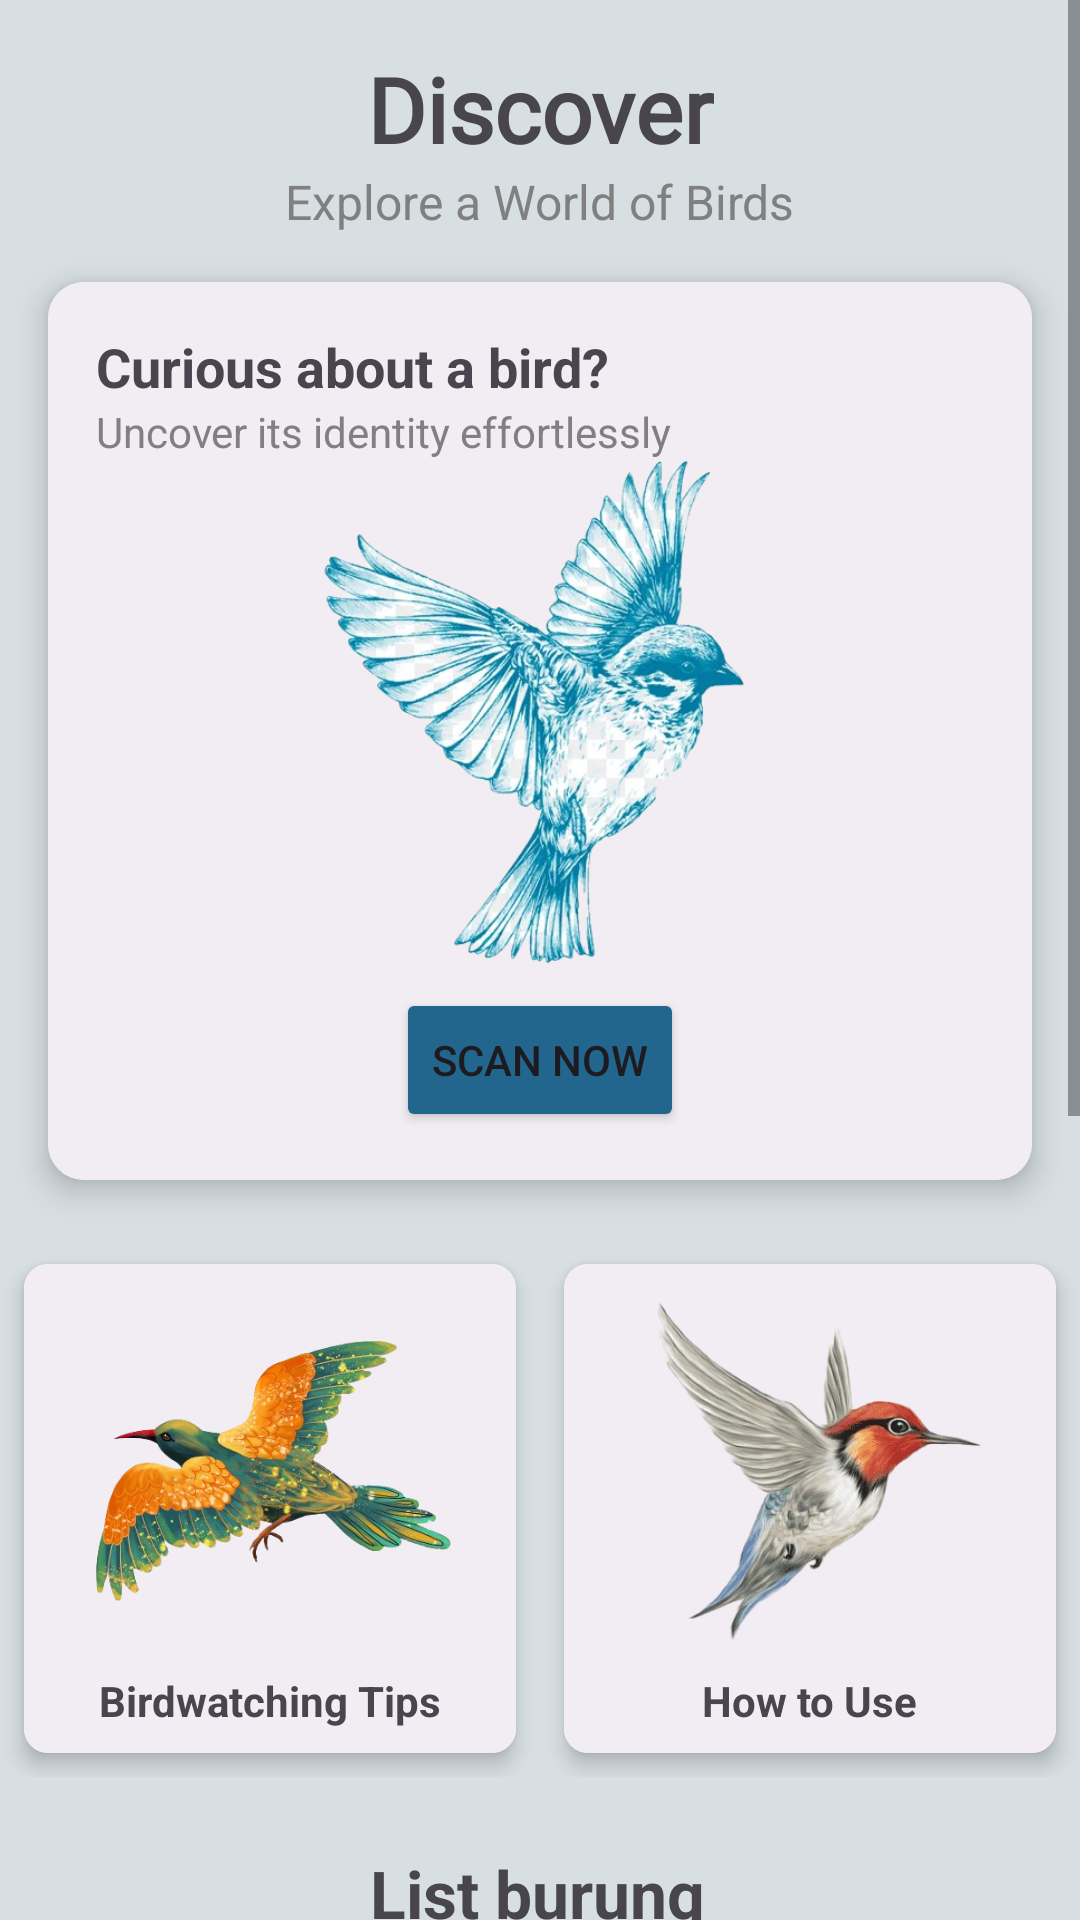

Layout XML and referenced resources for this Android screen:
<!-- AndroidManifest.xml: application theme Theme.Birdie -->
<!-- res/layout/fragment_home.xml -->
<ScrollView xmlns:android="http://schemas.android.com/apk/res/android"
    xmlns:app="http://schemas.android.com/apk/res-auto"
    xmlns:tools="http://schemas.android.com/tools"
    android:layout_width="match_parent"
    android:layout_height="match_parent">

    <androidx.constraintlayout.widget.ConstraintLayout
        android:layout_width="match_parent"
        android:layout_height="wrap_content"
        android:background="@color/random">

        <TextView
            android:id="@+id/textView4"
            android:layout_width="wrap_content"
            android:layout_height="wrap_content"
            android:layout_marginTop="16dp"
            android:text="@string/HomeLe"
            android:textStyle="bold"
            android:textSize="30sp"
            android:fontFamily="@font/boldubt"
            android:layout_gravity="center"
            app:layout_constraintEnd_toEndOf="parent"
            app:layout_constraintStart_toStartOf="parent"
            app:layout_constraintTop_toTopOf="parent" />

        <TextView
            android:id="@+id/textView5"
            android:layout_width="wrap_content"
            android:layout_height="wrap_content"
            android:text="@string/explore"
            android:textSize="16sp"
            android:textColor="#808080"
            app:layout_constraintEnd_toEndOf="parent"
            app:layout_constraintStart_toStartOf="parent"
            app:layout_constraintTop_toBottomOf="@+id/textView4" />

        <androidx.cardview.widget.CardView
            android:id="@+id/cardView1"
            android:layout_width="match_parent"
            android:layout_height="wrap_content"
            android:layout_margin="16dp"
            app:cardCornerRadius="12dp"
            app:cardElevation="6dp"
            app:layout_constraintEnd_toEndOf="parent"
            app:layout_constraintStart_toStartOf="parent"
            app:layout_constraintTop_toBottomOf="@+id/textView5">

            <LinearLayout
                android:layout_width="match_parent"
                android:layout_height="wrap_content"
                android:background="#F2ECF3"
                android:orientation="vertical"
                android:padding="16dp">

                <TextView
                    android:id="@+id/textView6"
                    android:layout_width="wrap_content"
                    android:layout_height="wrap_content"
                    android:text="@string/curios"
                    android:textSize="18sp"
                    android:textStyle="bold" />

                <TextView
                    android:id="@+id/textView7"
                    android:layout_width="wrap_content"
                    android:layout_height="wrap_content"
                    android:text="@string/efforels"
                    android:textSize="14sp"
                    android:textColor="#808080" />

                <ImageView
                    android:id="@+id/imageView2"
                    android:layout_width="186dp"
                    android:layout_height="168dp"
                    android:layout_gravity="center"
                    android:scaleType="centerCrop"
                    android:src="@drawable/lost" />

                <Button
                    android:id="@+id/buttonScan"
                    android:layout_width="wrap_content"
                    android:layout_height="wrap_content"
                    android:layout_gravity="center"
                    android:layout_marginTop="8dp"
                    android:backgroundTint="@color/blue"
                    android:text="@string/btnScan" />

            </LinearLayout>
        </androidx.cardview.widget.CardView>

        <LinearLayout
            android:id="@+id/linearLayout3"
            android:layout_width="0dp"
            android:layout_height="wrap_content"
            android:layout_marginTop="20dp"
            android:orientation="horizontal"
            app:layout_constraintEnd_toEndOf="parent"
            app:layout_constraintStart_toStartOf="parent"
            app:layout_constraintTop_toBottomOf="@+id/cardView1">

            
            <androidx.cardview.widget.CardView
                android:id="@+id/tips"
                android:layout_width="0dp"
                android:layout_height="wrap_content"
                android:layout_margin="8dp"
                android:layout_weight="1"
                app:cardCornerRadius="8dp"
                app:cardElevation="4dp">

                <LinearLayout
                    android:layout_width="match_parent"
                    android:layout_height="match_parent"
                    android:background="#F2ECF3"
                    android:orientation="vertical"
                    android:padding="8dp">

                    <com.google.android.material.imageview.ShapeableImageView
                        android:layout_width="match_parent"
                        android:layout_height="120dp"
                        android:contentDescription="@string/app_name"
                        android:scaleType="centerCrop"
                        android:src="@drawable/last"
                        app:shapeAppearanceOverlay="@style/home_ShapeAppearanceOverlay.RoundedImageView" />

                    <TextView
                        android:layout_width="wrap_content"
                        android:layout_height="wrap_content"
                        android:layout_gravity="center_horizontal"
                        android:layout_marginTop="8dp"
                        android:text="@string/tips"
                        android:textSize="14sp"
                        android:textStyle="bold" />
                </LinearLayout>
            </androidx.cardview.widget.CardView>

            
            <androidx.cardview.widget.CardView
                android:id="@+id/Attracting"
                android:layout_width="0dp"
                android:layout_height="wrap_content"
                android:layout_margin="8dp"
                android:layout_weight="1"
                app:cardBackgroundColor="@color/white"
                app:cardCornerRadius="8dp"
                app:cardElevation="4dp">

                <LinearLayout
                    android:layout_width="match_parent"
                    android:layout_height="match_parent"
                    android:background="#F2ECF3"
                    android:orientation="vertical"
                    android:padding="8dp">

                    <com.google.android.material.imageview.ShapeableImageView
                        android:layout_width="match_parent"
                        android:layout_height="120dp"
                        android:contentDescription="@string/app_name"
                        android:src="@drawable/log2"
                        app:shapeAppearanceOverlay="@style/home_ShapeAppearanceOverlay.RoundedImageView" />

                    <TextView
                        android:layout_width="wrap_content"
                        android:layout_height="wrap_content"
                        android:layout_gravity="center_horizontal"
                        android:layout_marginTop="8dp"
                        android:text="@string/attracting"
                        android:textSize="14sp"
                        android:textStyle="bold" />
                </LinearLayout>
            </androidx.cardview.widget.CardView>

        </LinearLayout>

        <TextView
            android:id="@+id/textView3"
            android:layout_width="wrap_content"
            android:layout_height="wrap_content"
            android:layout_marginTop="24dp"
            android:text="@string/highPrediction"
            android:textSize="22sp"
            android:textStyle="bold"
            app:layout_constraintEnd_toEndOf="parent"
            app:layout_constraintHorizontal_bias="0.496"
            app:layout_constraintStart_toStartOf="parent"
            app:layout_constraintTop_toBottomOf="@+id/linearLayout3" />

        <androidx.recyclerview.widget.RecyclerView
            android:id="@+id/recyclerView"
            android:layout_width="0dp"
            android:layout_height="427dp"
            android:layout_marginTop="28dp"
            android:background="@color/random"
            app:layout_constraintBottom_toBottomOf="parent"
            app:layout_constraintEnd_toEndOf="parent"
            app:layout_constraintStart_toStartOf="parent"
            app:layout_constraintTop_toBottomOf="@+id/textView3" />

    </androidx.constraintlayout.widget.ConstraintLayout>
</ScrollView>
<!-- resources referenced by this layout -->
<resources>
  <color name="blue">#22668D</color>
  <color name="random">#D7DFE3</color>
  <color name="white">#FFFFFFFF</color>
  <!-- drawable last: png bitmap (drawable, 156638 bytes) -->
  <!-- drawable log2: png bitmap (drawable, 82367 bytes) -->
  <!-- drawable lost: png bitmap (drawable, 237360 bytes) -->
  <string name="HomeLe">Discover</string>
  <string name="app_name">Birdie</string>
  <string name="attracting">How to Use</string>
  <string name="btnScan">Scan Now</string>
  <string name="curios">Curious about a bird?</string>
  <string name="efforels">Uncover its identity effortlessly</string>
  <string name="explore">Explore a World of Birds</string>
  <string name="highPrediction">List burung</string>
  <string name="tips">Birdwatching Tips</string>
  <style name="home_ShapeAppearanceOverlay.RoundedImageView" parent="">
          <item name="cornerFamily">rounded</item>
          <item name="cornerSize">6dp</item>
      </style>
  <style name="Theme.Birdie" parent="Base.Theme.Birdie" />
  <style name="Base.Theme.Birdie" parent="Theme.Material3.DayNight.NoActionBar">
          
          <item name="colorPrimary">@color/primary_color</item>
          <item name="colorPrimaryVariant">@color/primary_color</item>
          <item name="colorSecondary">@color/primary_color</item>
          
      </style>
  <color name="primary_color">#4D869C</color>
</resources>
